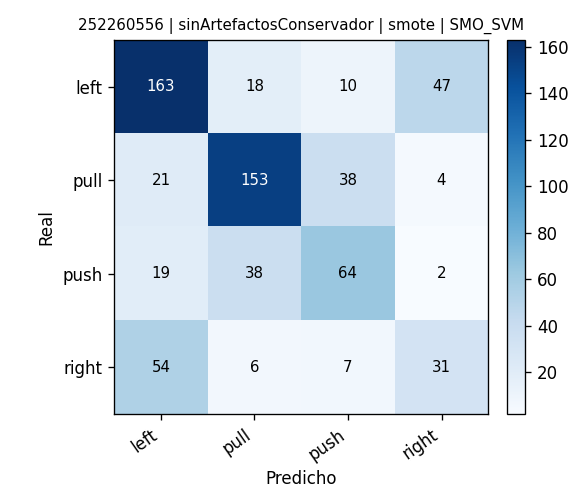

Source data for this figure (header and first rows):
, pred_left, pred_pull, pred_push, pred_right
real_left, 163, 18, 10, 47
real_pull, 21, 153, 38, 4
real_push, 19, 38, 64, 2
real_right, 54, 6, 7, 31
